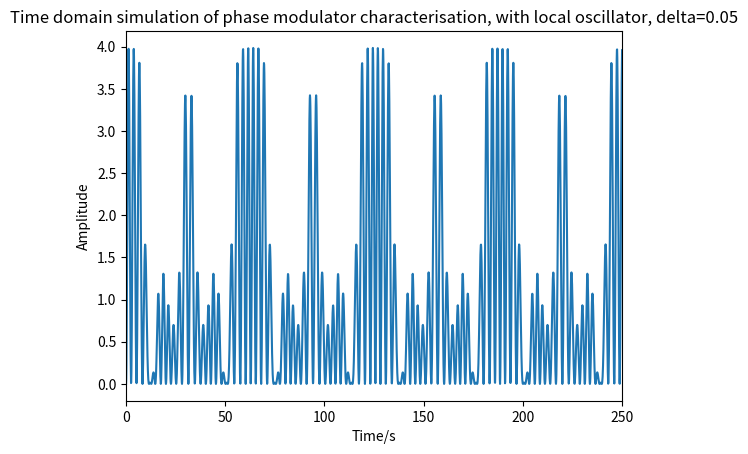
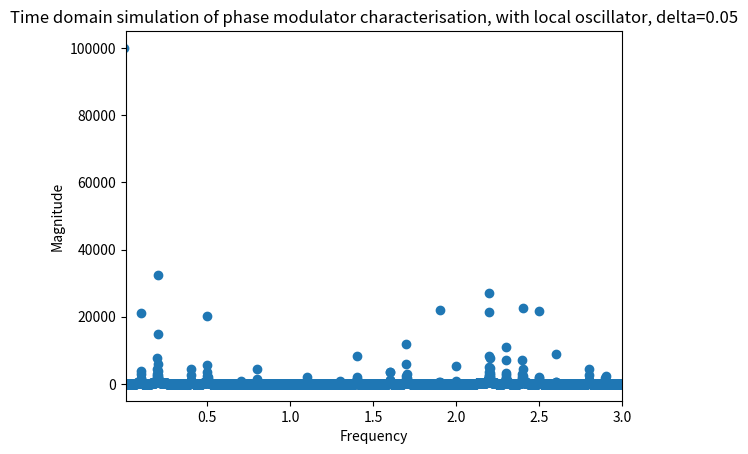

The matplotlib source for these figures, in order:
# -*- coding: utf-8 -*-
"""
Created on Thu Aug 18 14:41:50 2022

@author: 2175469R
"""

import numpy as np
import matplotlib.pyplot as plt
from scipy.fft import rfft, rfftfreq

f = 1
A = 1

mf = 0.3
mA = 1

delta = 0.05

duration = 10000
samplerate = 10
N = duration*samplerate

x = np.linspace(0,duration,N)

carrier = A*np.sin(f*x)

mod = A*np.sin(f*x + mA*np.sin(mf*x))

LO = A*np.sin((f+mf/2+delta)*x)

out = (LO + mod)**2

yf = rfft(out)
xf = rfftfreq(N,1/samplerate)

xf = [2*np.pi*i for i in xf]


plt.figure()
plt.plot(x,out)
#plt.scatter(x,mod)
plt.xlim([0,250])
plt.title("Time domain simulation of phase modulator characterisation, with local oscillator, delta=0.05")
plt.xlabel("Time/s")
plt.ylabel("Amplitude")

plt.figure()
plt.scatter(xf,np.abs(yf))
plt.xlim([0.01,3])
plt.title("Time domain simulation of phase modulator characterisation, with local oscillator, delta=0.05")
plt.xlabel("Frequency")
plt.ylabel("Magnitude")